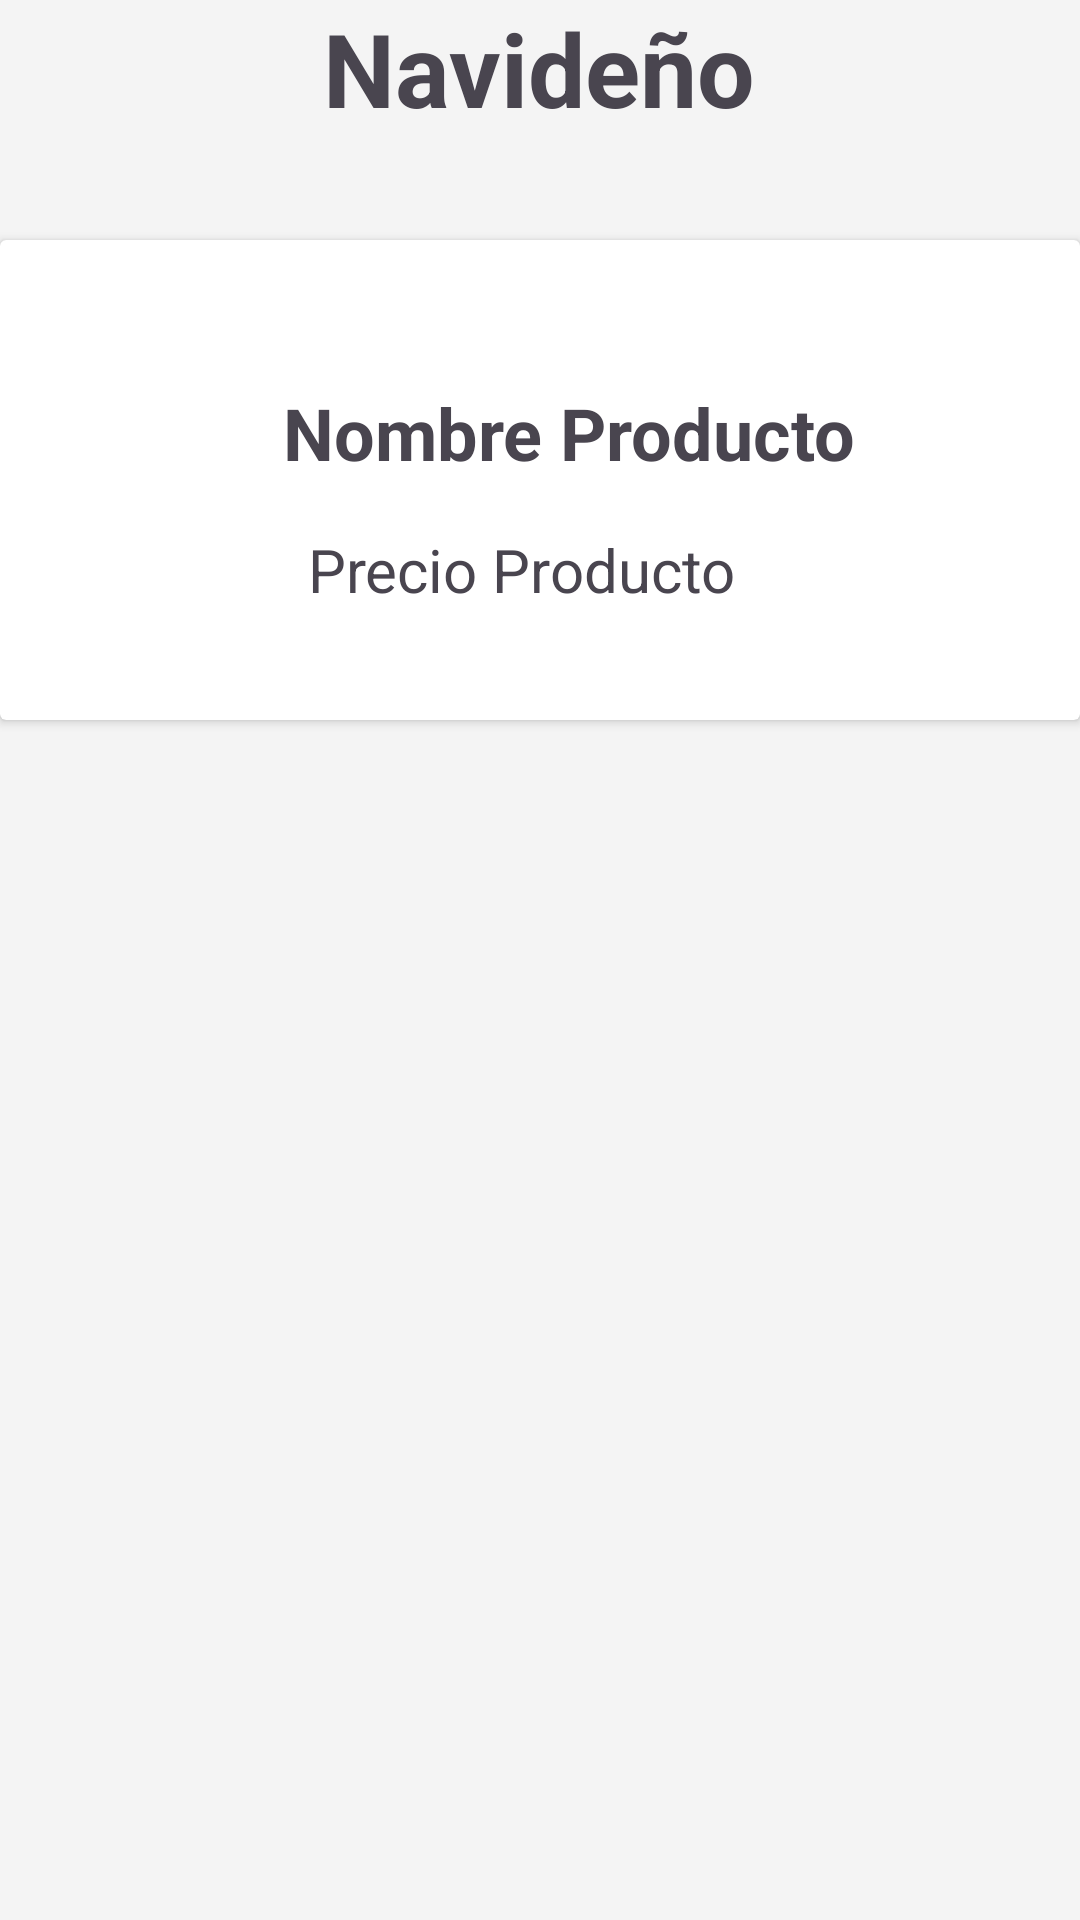

Write the Android layout XML for this screen, with the resource values it uses.
<!-- AndroidManifest.xml: application theme Theme.PanaderiaBrotto_41 -->
<!-- res/layout/fragment_christmas.xml -->
<?xml version="1.0" encoding="utf-8"?>
<androidx.constraintlayout.widget.ConstraintLayout xmlns:android="http://schemas.android.com/apk/res/android"
    xmlns:app="http://schemas.android.com/apk/res-auto"
    xmlns:tools="http://schemas.android.com/tools"
    android:layout_width="match_parent"
    android:layout_height="match_parent"
    android:background="@color/WhiteSmoke"
    tools:context=".ui.cookies.Cookies">

    <TextView
        android:id="@+id/textView2"
        android:layout_width="206dp"
        android:layout_height="80dp"
        android:text="@string/txtNavideño"
        android:textAlignment="center"
        android:textSize="34sp"
        android:textStyle="bold"
        app:layout_constraintEnd_toEndOf="parent"
        app:layout_constraintHorizontal_bias="0.497"
        app:layout_constraintStart_toStartOf="parent" />

    <androidx.cardview.widget.CardView
        android:layout_width="360dp"
        android:layout_height="160dp"
        app:layout_constraintEnd_toEndOf="parent"
        app:layout_constraintStart_toStartOf="parent"
        app:layout_constraintTop_toBottomOf="@+id/textView2">

        <androidx.constraintlayout.widget.ConstraintLayout
            android:layout_width="match_parent"
            android:layout_height="160dp">

            <ImageView
                android:id="@+id/imgProducto"
                android:layout_width="wrap_content"
                android:layout_height="wrap_content"
                android:layout_marginStart="16dp"
                app:layout_constraintBottom_toBottomOf="parent"
                app:layout_constraintStart_toStartOf="parent"
                app:layout_constraintTop_toTopOf="parent"
                tools:srcCompat="@tools:sample/avatars" />

            <TextView
                android:id="@+id/txtNProducto"
                android:layout_width="wrap_content"
                android:layout_height="wrap_content"
                android:layout_marginTop="48dp"
                android:text="Nombre Producto"
                android:textSize="24sp"
                android:textStyle="bold"
                app:layout_constraintEnd_toEndOf="parent"
                app:layout_constraintHorizontal_bias="0.513"
                app:layout_constraintStart_toEndOf="@+id/imgProducto"
                app:layout_constraintTop_toTopOf="parent" />

            <TextView
                android:id="@+id/txtPProducto"
                android:layout_width="wrap_content"
                android:layout_height="wrap_content"
                android:layout_marginTop="16dp"
                android:text="Precio Producto"
                android:textSize="20sp"
                app:layout_constraintEnd_toEndOf="parent"
                app:layout_constraintHorizontal_bias="0.43"
                app:layout_constraintStart_toEndOf="@+id/imgProducto"
                app:layout_constraintTop_toBottomOf="@+id/txtNProducto" />

        </androidx.constraintlayout.widget.ConstraintLayout>


    </androidx.cardview.widget.CardView>

</androidx.constraintlayout.widget.ConstraintLayout>
<!-- resources referenced by this layout -->
<resources>
  <color name="WhiteSmoke">#F4F4F4</color>
  <style name="Theme.PanaderiaBrotto_41" parent="Base.Theme.PanaderiaBrotto_41" />
  <style name="Base.Theme.PanaderiaBrotto_41" parent="Theme.Material3.DayNight">
          
          <item name="colorPrimary">@color/blueDark</item>
          <item name="android:colorBackground">@color/WhiteSmoke</item>
          <item name="color" />
      </style>
  <color name="blueDark">#0D1B1E</color>
</resources>
